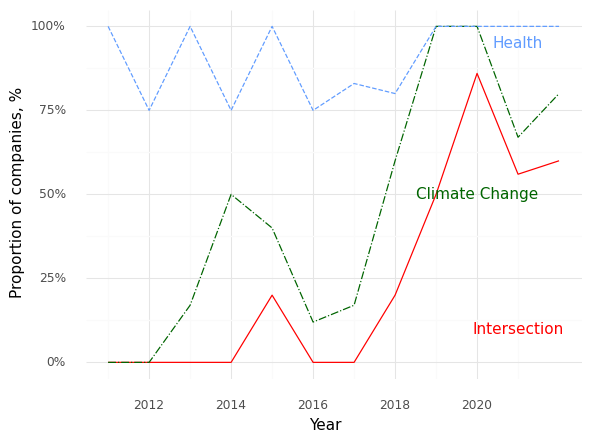

Data behind this chart, as committed beside it:
, Year, Climate (Prop), Health (Prop), Intersection (Prop)
0, 2011, 0.0, 1.0, 0.0
1, 2012, 0.0, 0.75, 0.0
2, 2013, 0.17, 1.0, 0.0
3, 2014, 0.5, 0.75, 0.0
4, 2015, 0.4, 1.0, 0.2
5, 2016, 0.12, 0.75, 0.0
6, 2017, 0.17, 0.83, 0.0
7, 2018, 0.6, 0.8, 0.2
8, 2019, 1.0, 1.0, 0.5
9, 2020, 1.0, 1.0, 0.86
10, 2021, 0.67, 1.0, 0.56
11, 2022, 0.8, 1.0, 0.6
